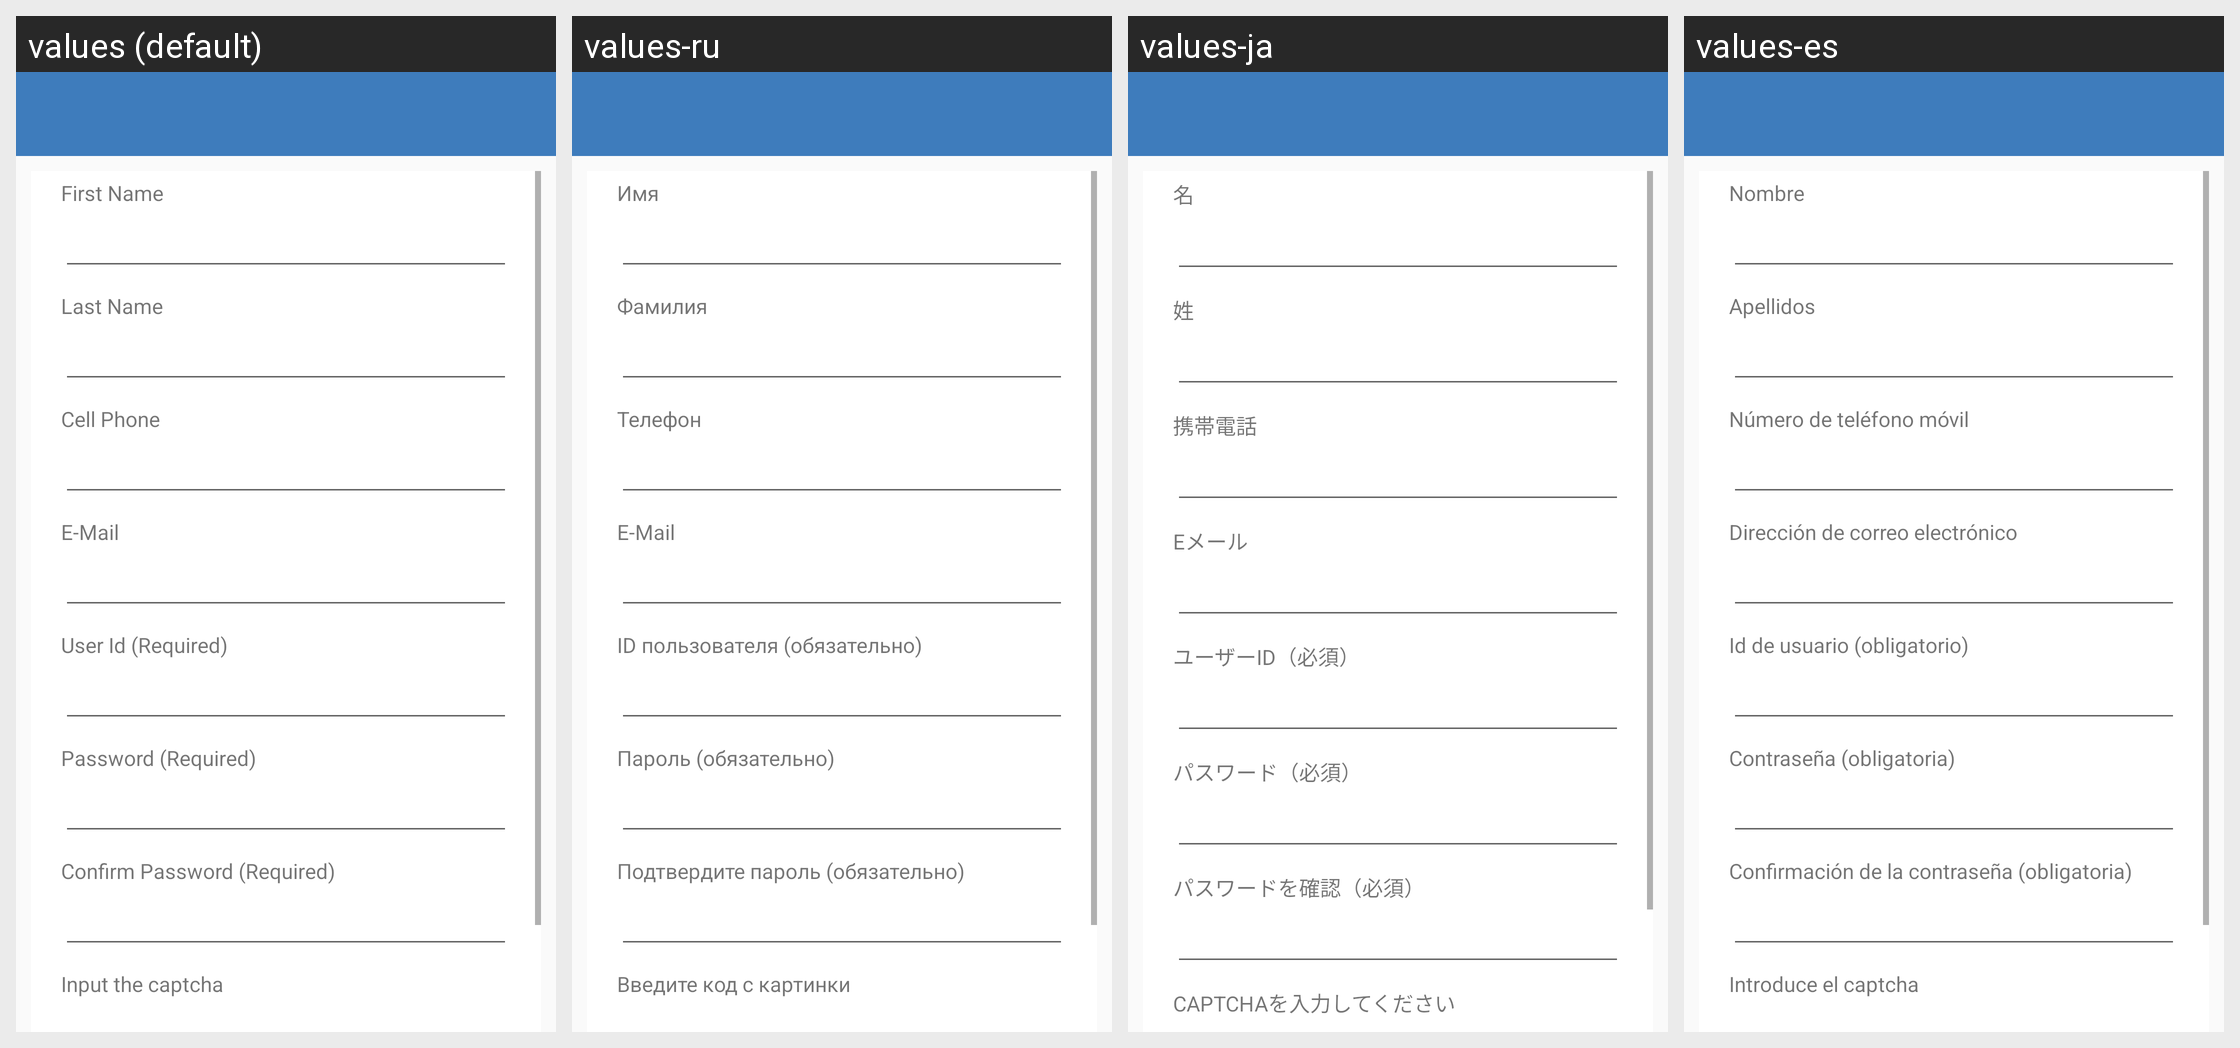

The Android screen above is rendered under several locales of the same app. Produce the string resources it draws, with the default and per-locale values.
Android screen res/layout/act_sign_up.xml rendered under 4 locales, left to right: values (default), values-ru, values-ja, values-es. Device: Nexus 5 (rendered at 1080×1920; each locale shown at half size, 540×960, under a caption strip naming it); theme BaseAppTheme.
Other locales in the repository, not shown: values-da, values-de, values-fr, values-ko, values-pl, values-zh.
Strings drawn on this screen, with the default value and each locale's value (text and hints the layout hard-codes, and strings that could not be matched under every locale, appear in the picture but are not listed):

first_name
  values: First Name
  values-ru: Имя
  values-ja: 名
  values-es: Nombre

last_name
  values: Last Name
  values-ru: Фамилия
  values-ja: 姓
  values-es: Apellidos

phone
  values: Cell Phone
  values-ru: Телефон
  values-ja: 携帯電話
  values-es: Número de teléfono móvil

email
  values: E-Mail
  values-ru: E-Mail
  values-ja: Eメール
  values-es: Dirección de correo electrónico

user_id
  values: User Id (Required)
  values-ru: ID пользователя (обязательно)
  values-ja: ユーザーID（必須）
  values-es: Id de usuario (obligatorio)

password
  values: Password (Required)
  values-ru: Пароль (обязательно)
  values-ja: パスワード（必須）
  values-es: Contraseña (obligatoria)

confirm_password
  values: Confirm Password (Required)
  values-ru: Подтвердите пароль (обязательно)
  values-ja: パスワードを確認（必須）
  values-es: Confirmación de la contraseña (obligatoria)

captcha_textview
  values: Input the captcha
  values-ru: Введите код с картинки
  values-ja: CAPTCHAを入力してください
  values-es: Introduce el captcha
